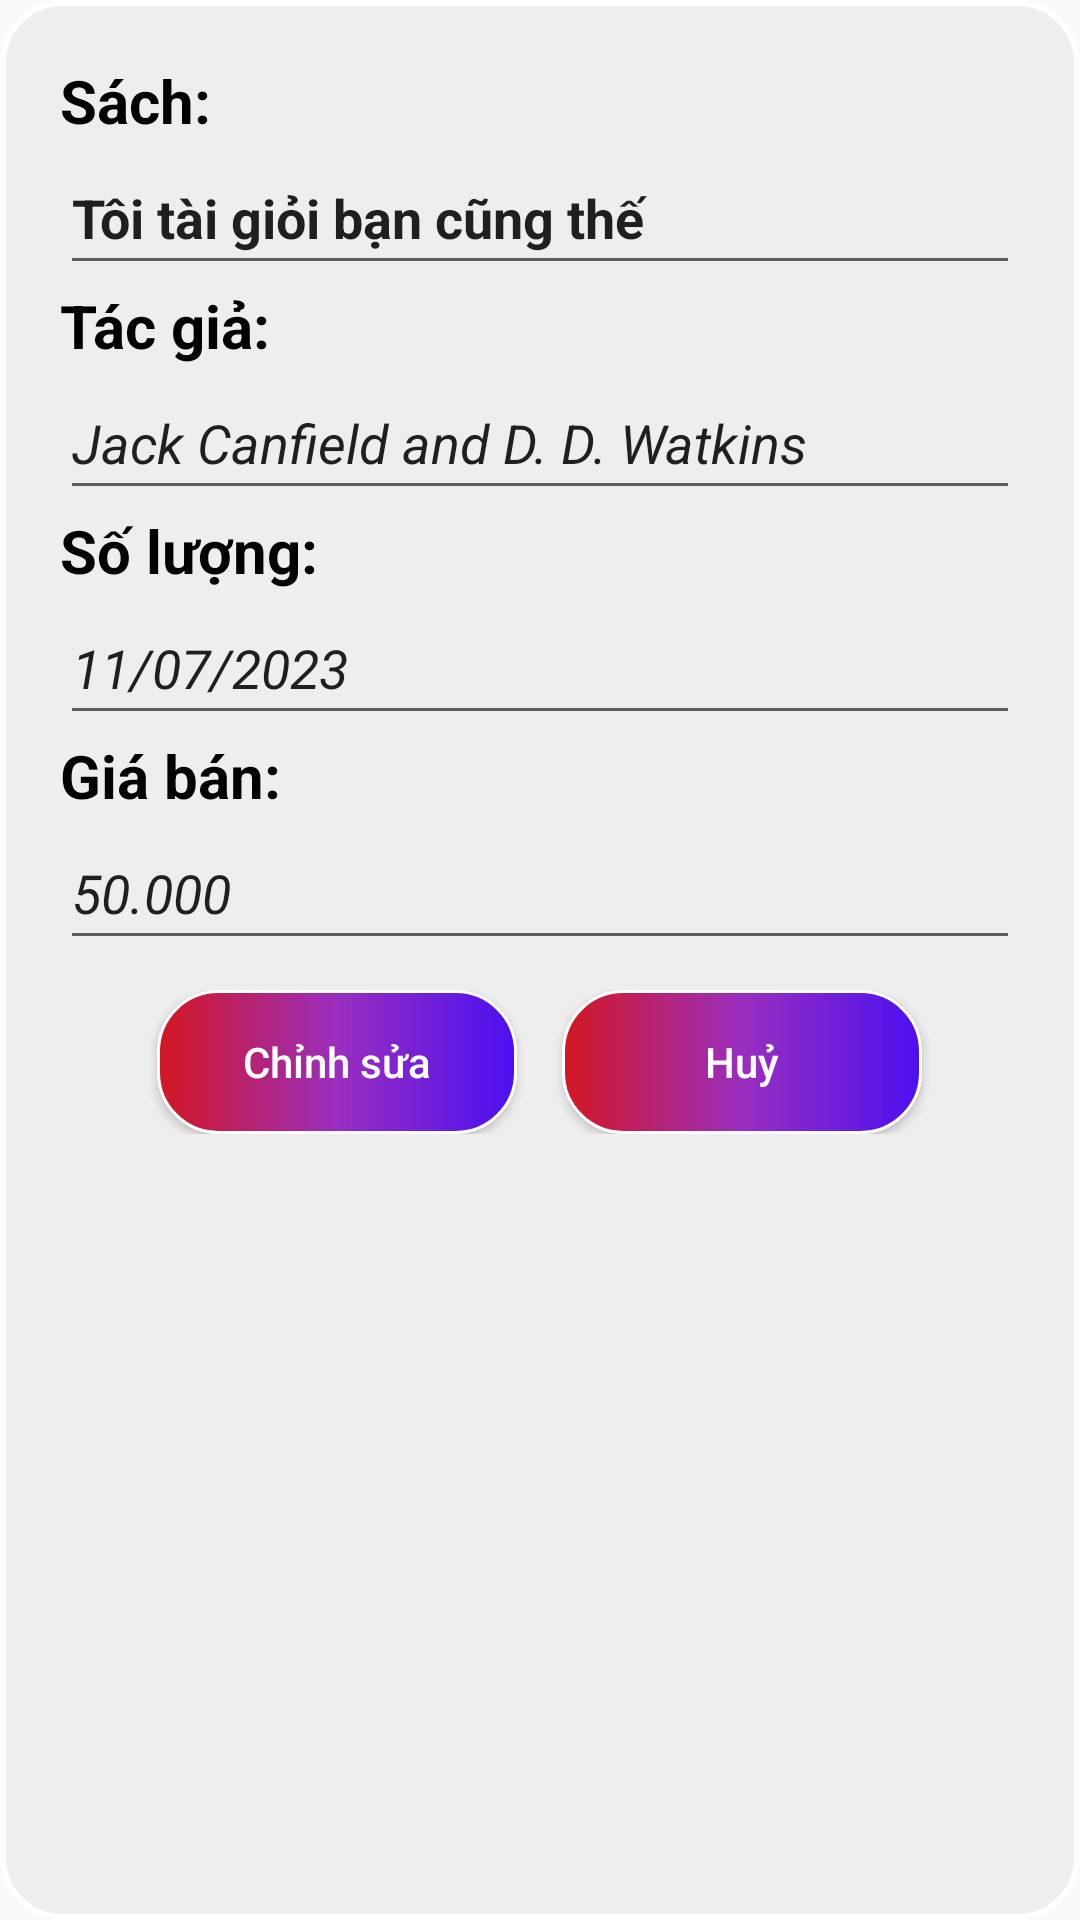

Android layout source for this screen:
<!-- AndroidManifest.xml: application theme Theme.BooksManager -->
<!-- res/layout/dialog_update.xml -->
<?xml version="1.0" encoding="utf-8"?>
<LinearLayout xmlns:android="http://schemas.android.com/apk/res/android"
    android:layout_width="match_parent"
    android:layout_height="wrap_content"
    android:orientation="vertical"
    android:paddingVertical="20dp"
    android:paddingHorizontal="20dp"
    android:background="@drawable/custom_item_recycler_view">

    <TextView
        android:layout_width="wrap_content"
        android:layout_height="wrap_content"
        android:text="Sách: "
        android:layout_gravity="start"
        android:textStyle="bold"
        android:textColor="@color/black"
        android:textSize="20dp"/>
    <EditText
        android:id="@+id/edt_bookname"
        android:layout_width="match_parent"
        android:layout_height="48dp"
        android:text="Tôi tài giỏi bạn cũng thế"
        android:textStyle="bold"/>

    <TextView
        android:layout_width="wrap_content"
        android:layout_height="wrap_content"
        android:text="Tác giả: "
        android:layout_gravity="start"
        android:textStyle="bold"
        android:textColor="@color/black"
        android:textSize="20dp"/>
    <EditText
        android:id="@+id/edt_author"
        android:layout_width="match_parent"
        android:layout_height="48dp"
        android:text="Jack Canfield and D. D. Watkins"
        android:textStyle="italic"/>

    <TextView
        android:layout_width="wrap_content"
        android:layout_height="wrap_content"
        android:text="Số lượng: "
        android:layout_gravity="start"
        android:textStyle="bold"
        android:textColor="@color/black"
        android:textSize="20dp"/>

    <EditText
        android:id="@+id/edt_quantity"
        android:layout_width="match_parent"
        android:layout_height="48dp"
        android:text="11/07/2023"
        android:textStyle="italic"/>

    <TextView
        android:layout_width="wrap_content"
        android:layout_height="wrap_content"
        android:text="Giá bán: "
        android:layout_gravity="start"
        android:textStyle="bold"
        android:textColor="@color/black"
        android:textSize="20dp"/>
    <EditText
        android:id="@+id/edt_price"
        android:layout_width="match_parent"
        android:layout_height="48dp"
        android:text="50.000"
        android:textStyle="italic"/>

    <LinearLayout
        android:layout_width="match_parent"
        android:layout_height="wrap_content"
        android:orientation="horizontal"
        android:gravity="center"
        android:layout_marginTop="10dp">
        <Button
            android:id="@+id/btn_updete"
            android:layout_width="120dp"
            android:layout_height="wrap_content"
            android:text="Chỉnh sửa"
            android:layout_marginRight="15dp"
            android:textAllCaps="false"
            android:textColor="@color/white"
            android:background="@drawable/custom_gradient_button_background"/>
        <Button
            android:id="@+id/btn_cancel"
            android:layout_width="120dp"
            android:layout_height="wrap_content"
            android:text="Huỷ"
            android:textColor="@color/white"
            android:textAllCaps="false"
            android:background="@drawable/custom_gradient_button_background"/>
    </LinearLayout>

</LinearLayout>
<!-- resources referenced by this layout -->
<resources>
  <!-- drawable custom_gradient_button_background (drawable) -->
  <?xml version="1.0" encoding="utf-8"?>
  <shape xmlns:android="http://schemas.android.com/apk/res/android">
  
      <gradient
          android:startColor="#D31722"
          android:centerColor="#9A2EBF"
          android:endColor="#4B10F1"/>
      <stroke
          android:width="1dp"
          android:color="@color/white"/>
      <corners
          android:radius="20dp"/>
  </shape>
  <!-- drawable custom_item_recycler_view (drawable) -->
  <?xml version="1.0" encoding="utf-8"?>
  <shape xmlns:android="http://schemas.android.com/apk/res/android">
      <corners
          android:radius="20dp"/>
      <solid
          android:color="#197C7C7C"/>
      <stroke
          android:width="2dp"
          android:color="@color/white"/>
  </shape>
  <style name="Theme.BooksManager" parent="Base.Theme.BooksManager" />
  <style name="Base.Theme.BooksManager" parent="Theme.AppCompat.DayNight.NoActionBar">
          
          
      </style>
  <!-- not gathered from this repository: default colours our renderer supplied (Android Studio template values) -->
  <color name="black">#FF000000</color>
  <color name="white">#FFFFFFFF</color>
</resources>
